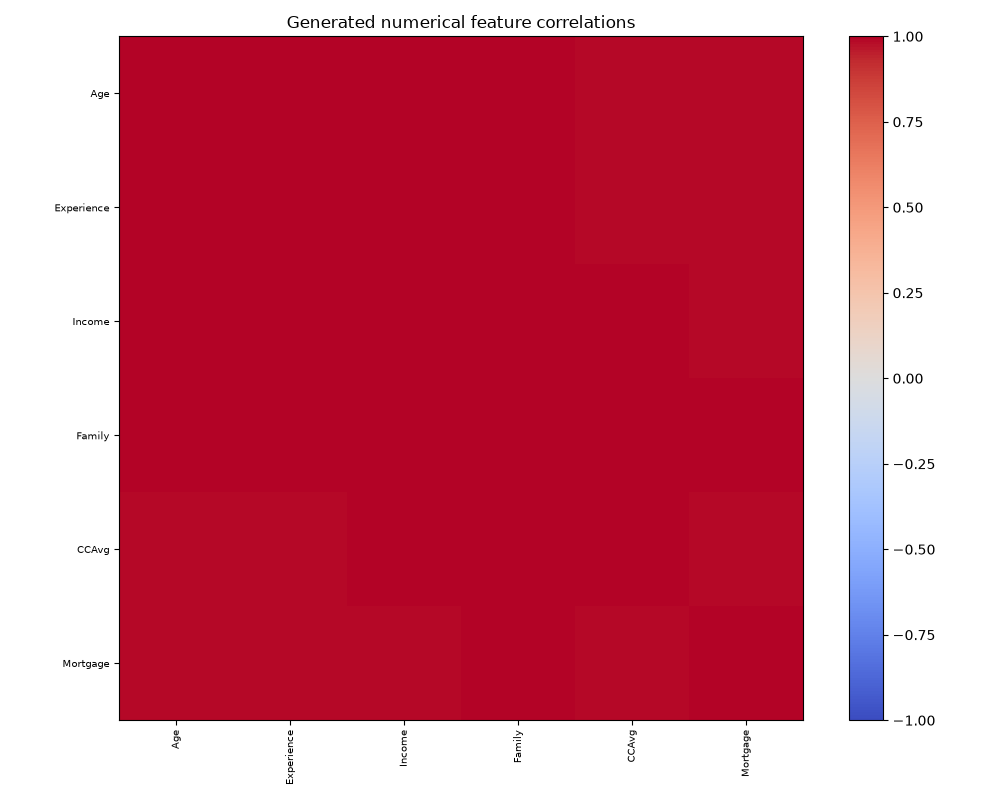

Data behind this chart, as committed beside it:
, Age, Experience, Income, Family, CCAvg, Mortgage
Age, 1.0, 0.9987, 0.9946, 0.993, 0.9896, 0.9889
Experience, 0.9987, 1.0, 0.9954, 0.9937, 0.9911, 0.9893
Income, 0.9946, 0.9954, 1.0, 0.9974, 0.9956, 0.9895
Family, 0.993, 0.9937, 0.9974, 1.0, 0.9967, 0.9946
CCAvg, 0.9896, 0.9911, 0.9956, 0.9967, 1.0, 0.9904
Mortgage, 0.9889, 0.9893, 0.9895, 0.9946, 0.9904, 1.0
